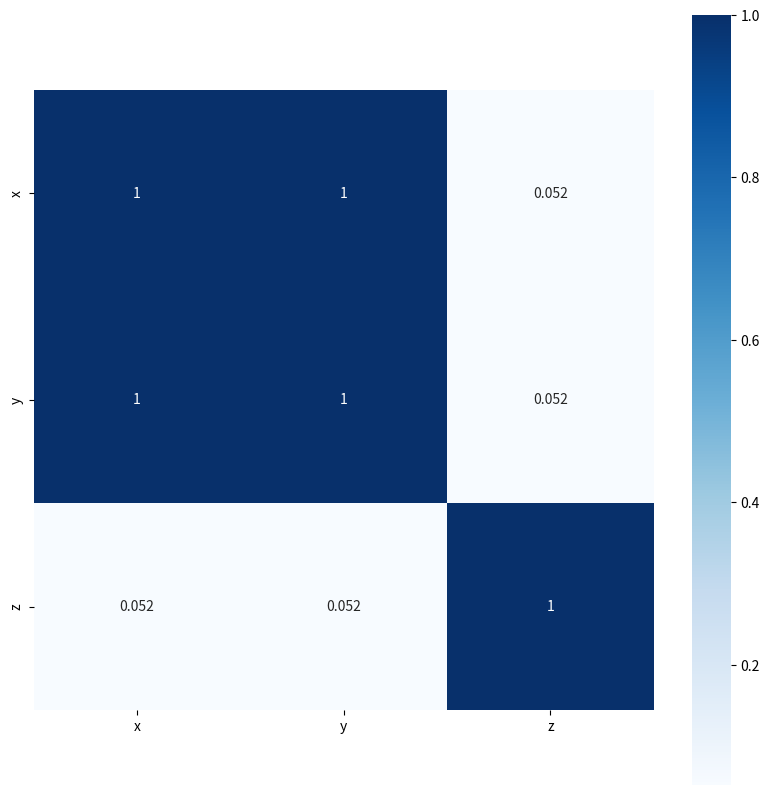

The matplotlib source for this figure:
#!/usr/bin/env python
# coding: utf-8

# In[2]:


import numpy as np
import pandas as pd
x = np.random.randint(0,100,10)
y = 5*x
z = np.random.randint(0,100,10)
dataframe = pd.DataFrame({'x':x,'y':y,'z':z})


# 創建數據

# In[3]:


dataframe


# In[5]:


import matplotlib.pyplot as plt
import seaborn as sns
df = dataframe.corr() #計算相關係數
plt.subplots(figsize=(10,10)) #設置長寬尺寸大小
sns.heatmap(df, annot = True, vmax=1, square=True, cmap="Blues")
#1.資料 2.是否輸出熱力圖數值大小 3.最大值顯示 4.變成正方形 5.要甚麼顏色
plt.show()

